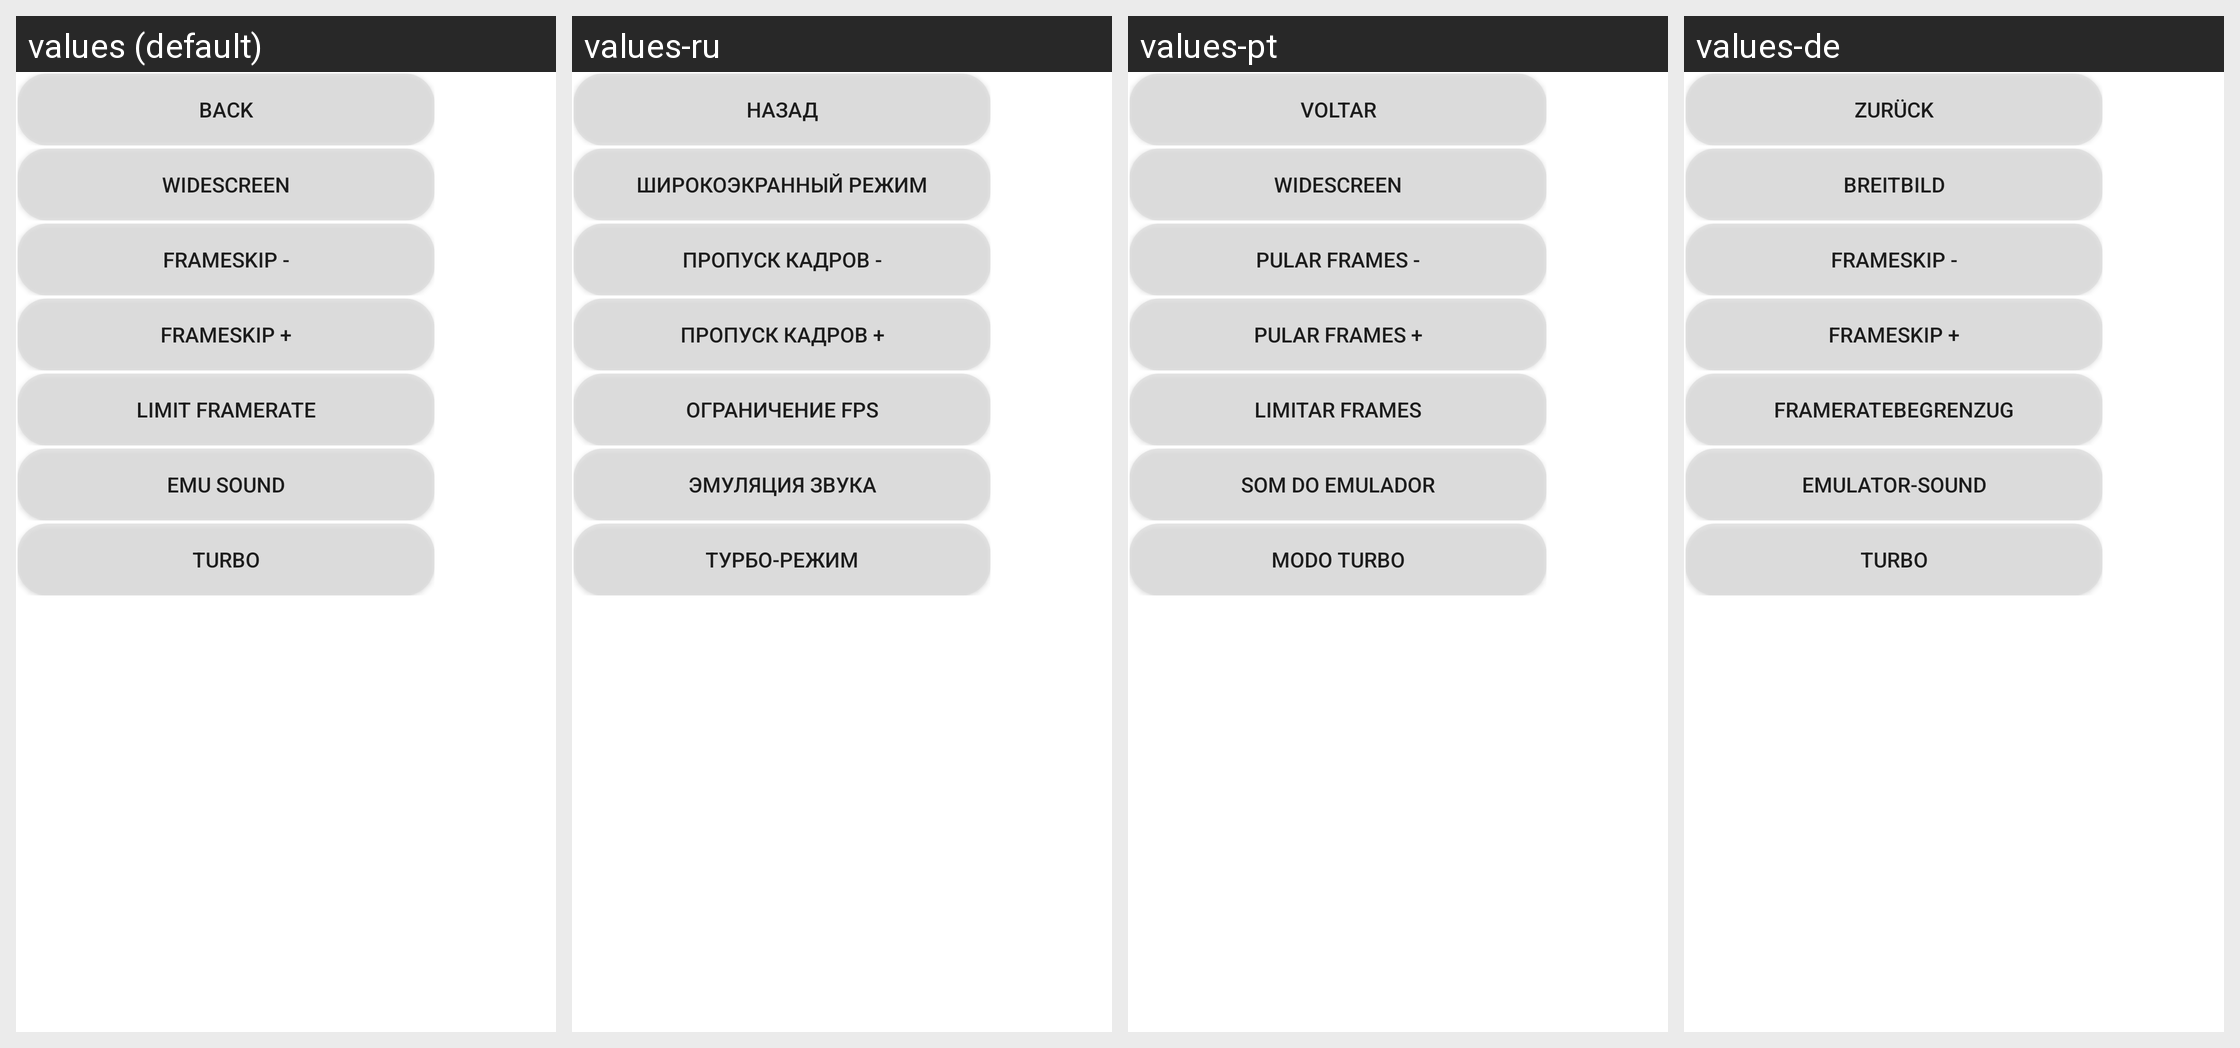

For this localized Android screen grid, give each drawn string resource with its value in every locale shown.
Android screen res/layout/menu_popup_config.xml rendered under 4 locales, left to right: values (default), values-ru, values-pt, values-de. Device: Nexus 5 (rendered at 1080×1920; each locale shown at half size, 540×960, under a caption strip naming it); theme Theme.MaterialComponents.DayNight.NoActionBar.
Other locales in the repository, not shown: values-da, values-es, values-fr, values-it, values-jp, values-ko, values-pl, values-zh, values-zh-rCN.
Strings drawn on this screen, with the default value and each locale's value (text and hints the layout hard-codes, and strings that could not be matched under every locale, appear in the picture but are not listed):

popup_button_back
  values: Back
  values-ru: Назад
  values-pt: Voltar
  values-de: Zurück

popup_button_widescreen
  values: Widescreen
  values-ru: Широкоэкранный режим
  values-pt: Widescreen
  values-de: Breitbild

popup_button_frames_down
  values: Frameskip -
  values-ru: Пропуск кадров -
  values-pt: Pular frames -
  values-de: Frameskip -

popup_button_frames_up
  values: Frameskip +
  values-ru: Пропуск кадров +
  values-pt: Pular frames +
  values-de: Frameskip +

popup_button_frame_limit
  values: Limit Framerate
  values-ru: Ограничение FPS
  values-pt: Limitar frames
  values-de: Frameratebegrenzug

popup_button_audio
  values: Emu Sound
  values-ru: Эмуляция звука
  values-pt: Som do emulador
  values-de: Emulator-Sound

popup_button_turbo
  values: Turbo
  values-ru: Турбо-режим
  values-pt: Modo Turbo
  values-de: Turbo
